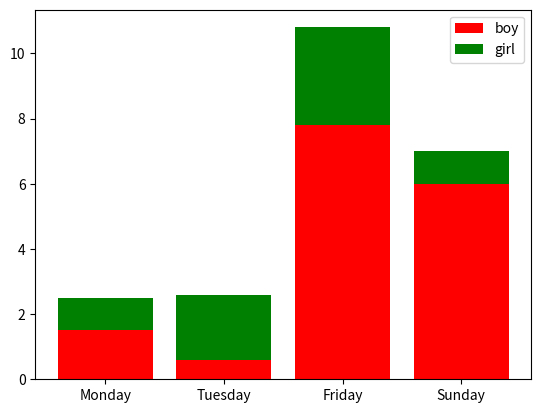

The matplotlib source for this figure:
import matplotlib.pyplot as plt

name_list = ['Monday', 'Tuesday', 'Friday', 'Sunday']
num_list = [1.5, 0.6, 7.8, 6]
num_list1 = [1, 2, 3, 1]
plt.bar(range(len(num_list)), num_list, label='boy', fc='r')
plt.bar(range(len(num_list)), num_list1, bottom=num_list, label='girl', tick_label=name_list, fc='g')
plt.legend()
plt.show()